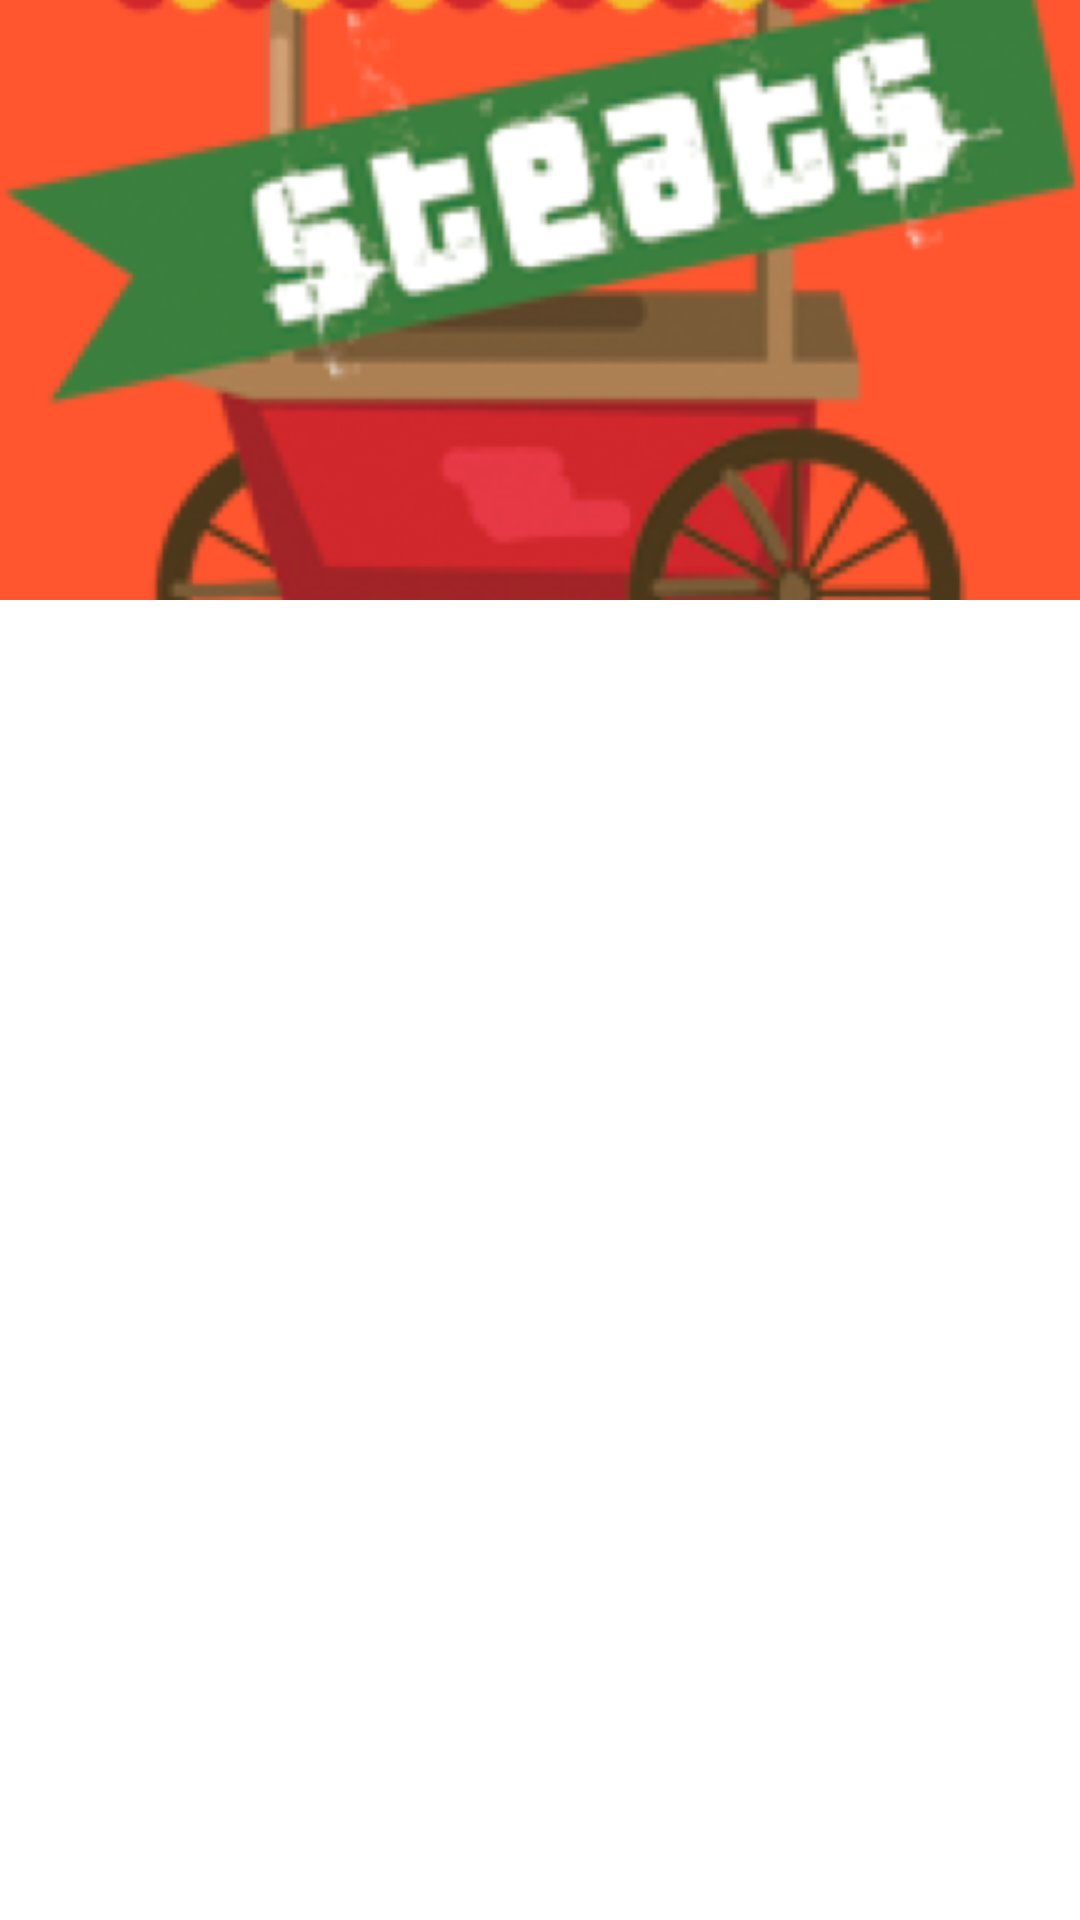

Android layout source for this screen:
<!-- AndroidManifest.xml: application theme AppTheme.NoActionBar -->
<!-- res/layout/hotel_info.xml -->
<RelativeLayout android:layout_width="match_parent"
    android:layout_height="match_parent"
    xmlns:android="http://schemas.android.com/apk/res/android">

<android.support.design.widget.CoordinatorLayout android:id="@+id/coordinatorRootLayout"
    android:layout_width="match_parent"
    android:layout_height="match_parent"
    xmlns:android="http://schemas.android.com/apk/res/android"
    xmlns:app="http://schemas.android.com/apk/res-auto">

        <android.support.design.widget.AppBarLayout
            android:layout_width="match_parent"
            android:id="@+id/android_appbar_layout"
            android:layout_height="200dp"
            android:theme="@style/ThemeOverlay.AppCompat.Dark.ActionBar">

            <android.support.design.widget.CollapsingToolbarLayout
                android:id="@+id/collapsingToolbarLayoutAndroidExample"
                android:layout_width="match_parent"
                android:layout_height="match_parent"
                app:contentScrim="?attr/colorPrimary"
                app:layout_scrollFlags="scroll|exitUntilCollapsed">

                <ImageView
                    android:id="@+id/parallax_header_imageview"
                    android:layout_width="match_parent"
                    android:layout_height="match_parent"
                    android:scaleType="centerCrop"
                    android:src="@mipmap/logo"
                    app:layout_collapseMode="parallax"
                    app:layout_collapseParallaxMultiplier="0.7" />

                <android.support.v7.widget.Toolbar
                    android:id="@+id/toolbar_android"
                    android:layout_width="match_parent"
                    android:layout_height="?attr/actionBarSize"
                    app:layout_collapseMode="pin"
                    app:popupTheme="@style/ThemeOverlay.AppCompat.Light"
                    app:theme="@style/ThemeOverlay.AppCompat.Dark.ActionBar" />

            </android.support.design.widget.CollapsingToolbarLayout>

        </android.support.design.widget.AppBarLayout>

        <android.support.v4.widget.NestedScrollView
            android:layout_width="match_parent"
            android:id="@+id/nested_scroll_view"
            android:layout_height="match_parent"
            android:fillViewport="true"
            app:layout_behavior="@string/appbar_scrolling_view_behavior">

            <LinearLayout
                android:id="@+id/linear_layout_android"
                android:layout_width="match_parent"
                android:layout_height="match_parent"
                android:orientation="vertical">

                <android.support.v7.widget.RecyclerView
                    android:id="@+id/listView"
                    android:layout_width="match_parent"
                    android:dividerHeight="1dp"
                    android:background="#fff"
                    android:layout_height="match_parent"/>

            </LinearLayout>

        </android.support.v4.widget.NestedScrollView>




    </android.support.design.widget.CoordinatorLayout>

</RelativeLayout>
<!-- resources referenced by this layout -->
<resources>
  <!-- mipmap logo: png bitmap (mipmap-hdpi, 51322 bytes) -->
  <style name="AppTheme.NoActionBar">
          <item name="windowActionBar">false</item>
          <item name="windowNoTitle">true</item>
          <item name="android:windowDrawsSystemBarBackgrounds">true</item>
          <item name="android:statusBarColor">@null</item>
      </style>
</resources>
